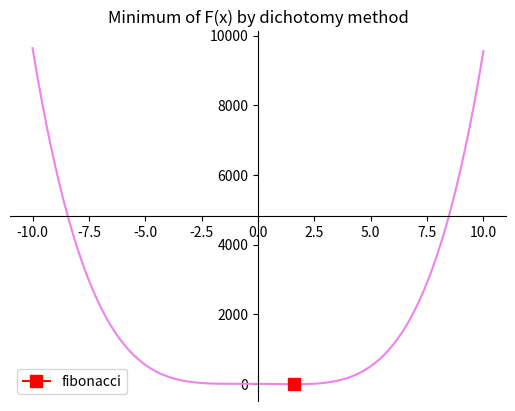

The matplotlib source for this figure:
import numpy as np
import matplotlib.pyplot as plt


PHI = 1.6180339887499
PSI = -0.61803398871499
REVERSE_SQUARE_ROOT_FIVE = 0.447213595499958


def fibonacci_number(n):
    return (PHI**n - PSI**n)*REVERSE_SQUARE_ROOT_FIVE


def fibonacci(goal_function, a, b, epsilon):
    x = 0
    n = 100

    while (b - a) > epsilon or n != 1:
        lamda = a + (b - a)*(fibonacci_number(n-2)/fibonacci_number(n))
        mu = a + (b - a)*(fibonacci_number(n-1)/fibonacci_number(n))

        if goal_function(lamda) <= goal_function(mu):
            b = mu
            x = lamda
        else:
            a = lamda
            x = mu

        n -= 1

    if n == 1:
        return (mu + lamda) / 2

    return x

if __name__ == "__main__":
    goal_function = lambda x: x**4-4*x**2-4*x+1

    epsilon = 0.00001
    delta = epsilon / 1000
    a = -10
    b = 10
    n = 100

    x_min_fibonacci = fibonacci(goal_function, a, b, epsilon)
    
    # print(x_min_fibonacci)
    def draw(goal_function, a, b, x_min):
        x = np.linspace(a, b, 100)
        fig = plt.figure()
        ax = fig.add_subplot(1, 1, 1)

        # Move left y-axis and bottim x-axis to centre, passing through (0,0)
        ax.spines['left'].set_position('center')
        ax.spines['bottom'].set_position('center')

        ax.spines['left'].set_position('center')
        ax.spines['bottom'].set_position('center')

        # Eliminate upper and right axes
        ax.spines['right'].set_color('none')
        ax.spines['top'].set_color('none')

        # Show ticks in the left and lower axes only
        ax.xaxis.set_ticks_position('bottom')
        ax.yaxis.set_ticks_position('left')

        plt.plot(x, goal_function(x), color="violet")
        plt.plot([x_min], [goal_function(x_min)], marker='s', markersize=8, color="red", label="fibonacci")
        plt.title("Minimum of F(x) by dichotomy method")
        plt.legend()
        plt.show()
    draw(goal_function, a, b, x_min_fibonacci)